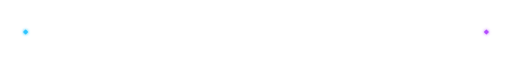
t = 0.00 s
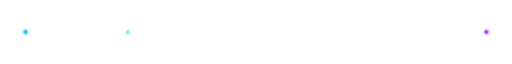
t = 1.33 s
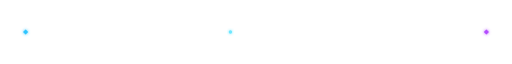
t = 2.67 s
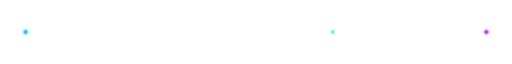
t = 4.00 s
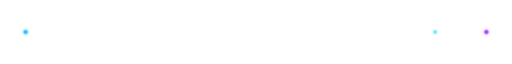
t = 5.33 s
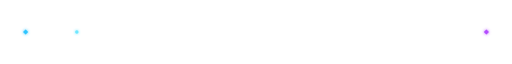
t = 6.67 s

The animated SVG that drew these frames (rendered in a browser with its animation timeline set to each time). Animation: 5 SMIL elements (animate=4,animateMotion=1); one cycle of 8.00 s, repeats indefinitely.

<svg xmlns="http://www.w3.org/2000/svg" viewBox="0 0 1200 28" width="1200" height="28" role="img" aria-label="Анимированный разделитель">
  <defs>
    <linearGradient id="line" x1="0" y1="0" x2="1" y2="0">
      <stop offset="0" stop-color="#2ec5ff">
        <animate attributeName="stop-color" values="#2ec5ff;#6a5cff;#b44dff;#2ec5ff" dur="8s" repeatCount="indefinite"/>
      </stop>
      <stop offset="0.5" stop-color="#6a5cff">
        <animate attributeName="stop-color" values="#6a5cff;#b44dff;#2ec5ff;#6a5cff" dur="8s" repeatCount="indefinite"/>
      </stop>
      <stop offset="1" stop-color="#b44dff">
        <animate attributeName="stop-color" values="#b44dff;#2ec5ff;#6a5cff;#b44dff" dur="8s" repeatCount="indefinite"/>
      </stop>
    </linearGradient>
    <filter id="glow" x="-50%" y="-50%" width="200%" height="200%">
      <feGaussianBlur stdDeviation="4" result="b"/>
      <feMerge><feMergeNode in="b"/><feMergeNode in="SourceGraphic"/></feMerge>
    </filter>
    <style>
      @media (prefers-reduced-motion: reduce) {
        animate, animateMotion { display: none; }
      }
    </style>
  </defs>

  <line x1="60" y1="14" x2="1140" y2="14" stroke="url(#line)" stroke-width="2" stroke-linecap="round" stroke-dasharray="6 10" opacity="0.85">
    <animate attributeName="stroke-dashoffset" values="0;-64" dur="1.8s" repeatCount="indefinite"/>
  </line>

  <circle r="4" fill="#6ee7ff" filter="url(#glow)">
    <animateMotion dur="6s" repeatCount="indefinite" path="M60 14 H1140"/>
  </circle>

  <path d="M60 8 L66 14 L60 20 L54 14 Z" fill="#2ec5ff" filter="url(#glow)"/>
  <path d="M1140 8 L1146 14 L1140 20 L1134 14 Z" fill="#b44dff" filter="url(#glow)"/>
</svg>
